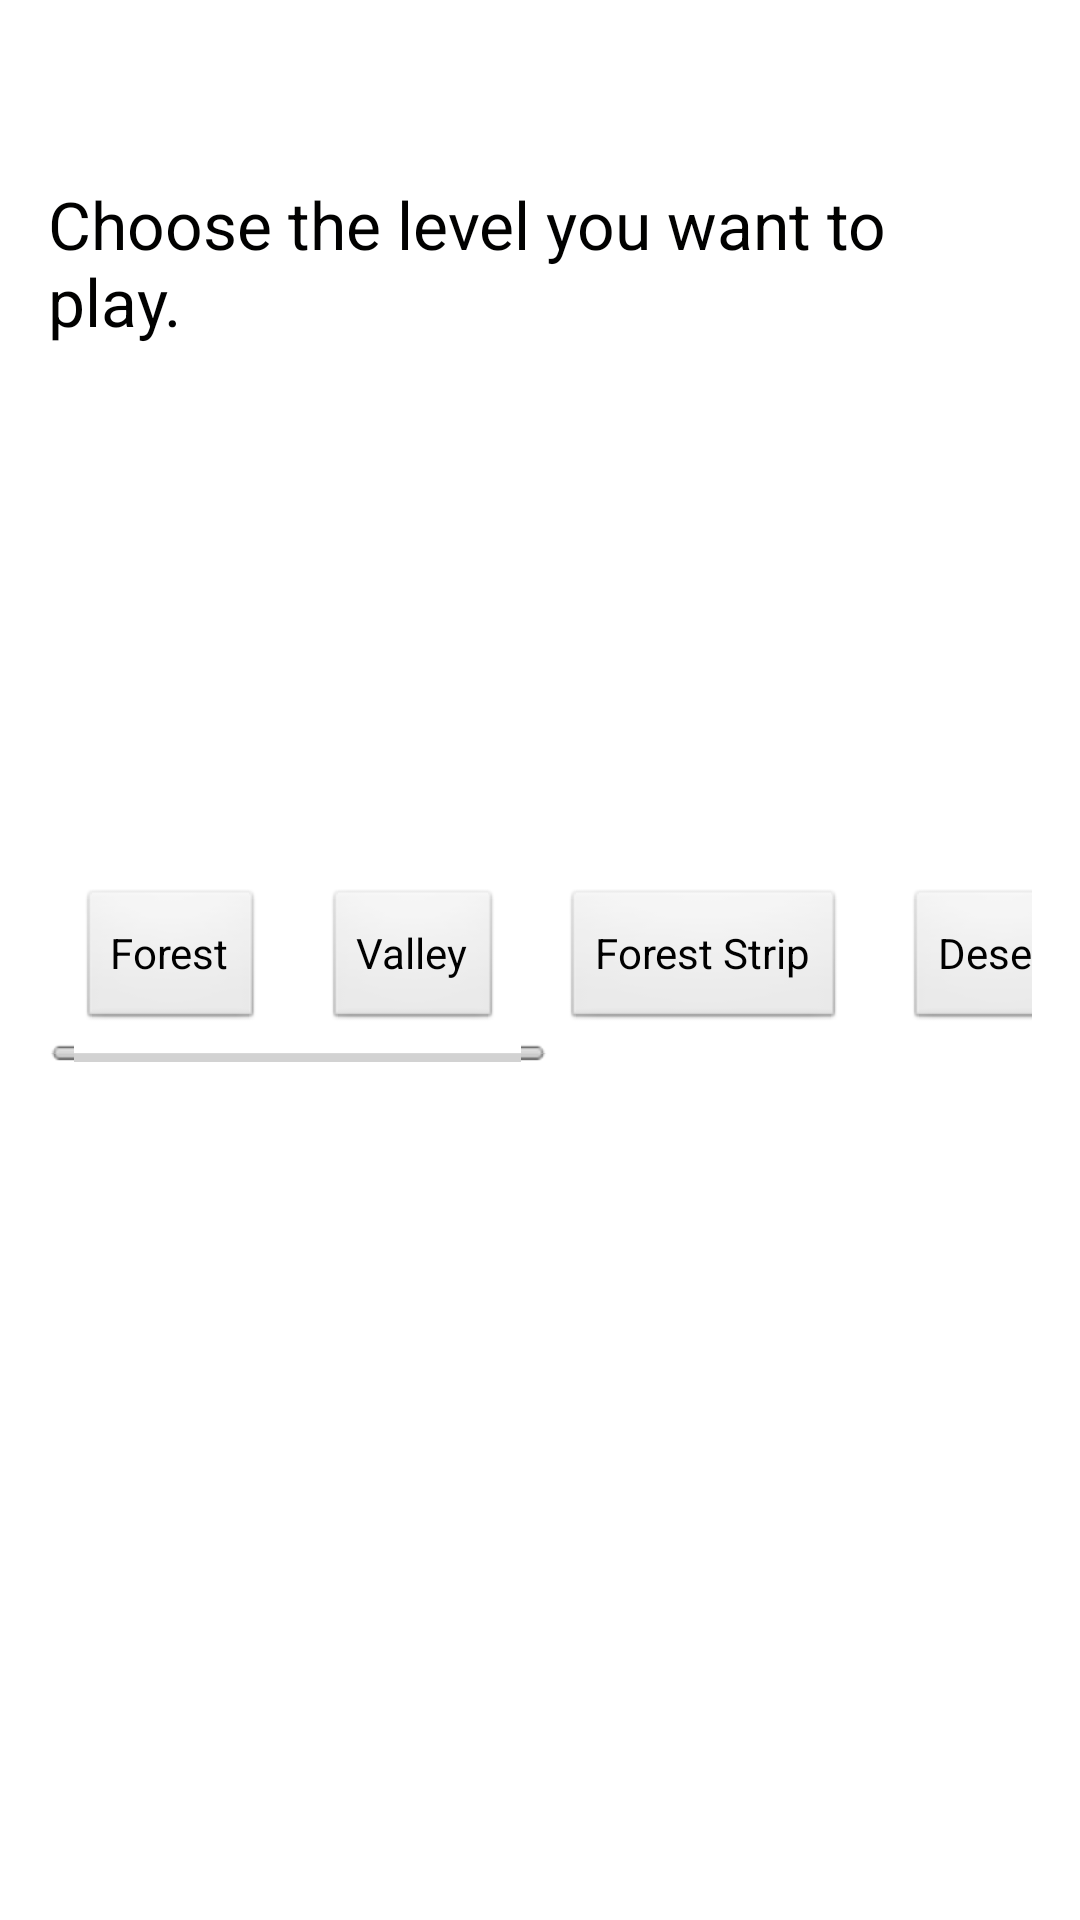

Layout XML and referenced resources for this Android screen:
<!-- AndroidManifest.xml: application theme AppTheme -->
<!-- res/layout/activity_choose_level.xml -->
<RelativeLayout xmlns:android="http://schemas.android.com/apk/res/android"
    xmlns:tools="http://schemas.android.com/tools" android:layout_width="match_parent"
    android:layout_height="match_parent" android:paddingLeft="@dimen/activity_horizontal_margin"
    android:paddingRight="@dimen/activity_horizontal_margin"
    android:paddingTop="@dimen/fiftyDp"
    android:paddingBottom="@dimen/activity_vertical_margin"
    tools:context="com.kingscastle.ChooseLevelActivity"
                android:background="#ffffff">

    <TextView
        android:layout_width="wrap_content"
        android:layout_height="wrap_content"
        android:textAppearance="?android:attr/textAppearanceLarge"
        android:text="Choose the level you want to play."
        android:id="@+id/textView2"
        android:layout_alignParentTop="true"
        android:layout_alignParentLeft="true"
        android:layout_alignParentStart="true"
        android:textColor="#010100"
        android:visibility="visible"
        android:paddingTop="10dp"/>

    <HorizontalScrollView
        android:layout_width="wrap_content"
        android:layout_height="wrap_content"
        android:id="@+id/horizontalScrollView"
        android:layout_centerInParent="true" >

        <LinearLayout
            android:orientation="horizontal"
            android:layout_width="wrap_content"
            android:layout_height="wrap_content"
            android:layout_centerVertical="true"
            android:layout_centerHorizontal="true">

            <Button
                android:layout_width="wrap_content"
                android:layout_height="wrap_content"
                android:text="Forest"
                android:id="@+id/forest_button"
                android:layout_margin="10dp"
                android:onClick="onClick" />

            <Button
                android:layout_width="wrap_content"
                android:layout_height="wrap_content"
                android:text="Valley"
                android:id="@+id/forest2_button"
                android:layout_margin="10dp"
                android:onClick="onClick" />

            <Button
                android:layout_width="wrap_content"
                android:layout_height="wrap_content"
                android:text="Forest Strip"
                android:id="@+id/ForestStrip_button"
                android:layout_margin="10dp"
                android:onClick="onClick" />

            <Button
                android:layout_width="wrap_content"
                android:layout_height="wrap_content"
                android:text="Desert"
                android:id="@+id/desert_button"
                android:layout_margin="10dp"
                android:onClick="onClick" />

            <Button
                android:layout_width="wrap_content"
                android:layout_height="wrap_content"
                android:text="Desert 2"
                android:id="@+id/desert_2_button"
                android:layout_margin="10dp"
                android:onClick="onClick" />
            <Button
                android:layout_width="wrap_content"
                android:layout_height="wrap_content"
                android:text="Desert 3"
                android:id="@+id/desert_3_button"
                android:layout_margin="10dp"
                android:onClick="onClick" />

            <Button
                android:layout_width="wrap_content"
                android:layout_height="wrap_content"
                android:text="Desert 4"
                android:id="@+id/desert_4_button"
                android:layout_margin="10dp"
                android:onClick="onClick" />
            <Button
                android:layout_width="wrap_content"
                android:layout_height="wrap_content"
                android:text="Castle"
                android:id="@+id/castle_level_button"
                android:layout_margin="10dp"
                android:onClick="onClick"
                android:visibility="gone" />
        </LinearLayout>
    </HorizontalScrollView>
</RelativeLayout>
<!-- resources referenced by this layout -->
<resources>
  <dimen name="activity_horizontal_margin">16dp</dimen>
  <dimen name="activity_vertical_margin">16dp</dimen>
  <dimen name="fiftyDp">50dp</dimen>
  <style name="AppTheme" parent="FullscreenTheme">
          
      </style>
  <style name="FullscreenTheme" parent="android:Theme.NoTitleBar">
          <item name="android:windowContentOverlay">@null</item>
          <item name="android:windowBackground">@null</item>
          <item name="metaButtonBarStyle">@style/ButtonBar</item>
          <item name="metaButtonBarButtonStyle">@style/ButtonBarButton</item>
      </style>
  <style name="ButtonBar">
          <item name="android:paddingLeft">2dp</item>
          <item name="android:paddingTop">5dp</item>
          <item name="android:paddingRight">2dp</item>
          <item name="android:paddingBottom">0dp</item>
          <item name="android:background">@android:drawable/bottom_bar</item>
      </style>
  <style name="ButtonBarButton" />
</resources>
